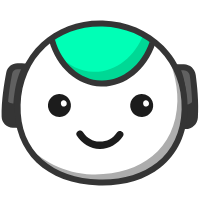
t = 0.00 s
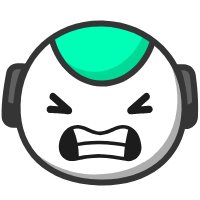
t = 0.98 s
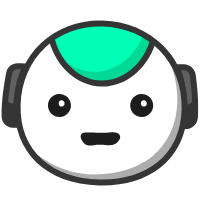
t = 2.00 s
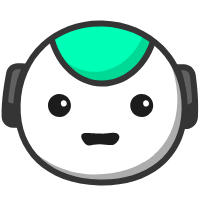
t = 2.99 s
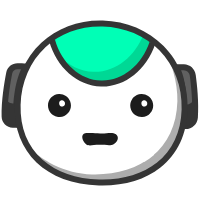
t = 3.63 s
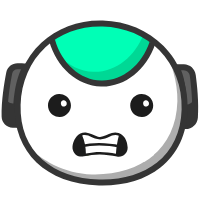
t = 5.00 s

The animated SVG that drew these frames (rendered in a browser with its animation timeline set to each time). Animation: 27 SMIL elements (animate=20,animateMotion=1,animateTransform=6); one cycle of 5.00 s, repeats indefinitely.

<svg xmlns="http://www.w3.org/2000/svg" xmlns:xlink="http://www.w3.org/1999/xlink" preserveAspectRatio="xMidYMid meet" width="200" height="200" viewBox="0 0 200 200" style="width:100%;height:100%"><defs><animate repeatCount="indefinite" dur="4.76s" begin="0s" xlink:href="#_R_G_L_8_G_D_0_P_0" fill="freeze" attributeName="d" attributeType="XML" from="M42.64 4.74 C38.46,10.97 31.74,13.89 25.13,13.6 C18.86,13.32 12.69,10.15 8.92,4.15 C6.47,0.25 0.25,3.85 2.72,7.78 C7.66,15.63 16.23,20.9 25.62,21.01 C35.03,21.13 43.66,16.09 48.84,8.37 C51.42,4.52 45.2,0.92 42.64,4.74z " to="M42.64 4.74 C38.46,10.97 31.74,13.89 25.13,13.6 C18.86,13.32 12.69,10.15 8.92,4.15 C6.47,0.25 0.25,3.85 2.72,7.78 C7.66,15.63 16.23,20.9 25.62,21.01 C35.03,21.13 43.66,16.09 48.84,8.37 C51.42,4.52 45.2,0.92 42.64,4.74z " keyTimes="0;0.0168067;0.0252101;0.0420168;0.2605042;0.2773109;0.2857143;1" values="M42.64 4.74 C38.46,10.97 31.74,13.89 25.13,13.6 C18.86,13.32 12.69,10.15 8.92,4.15 C6.47,0.25 0.25,3.85 2.72,7.78 C7.66,15.63 16.23,20.9 25.62,21.01 C35.03,21.13 43.66,16.09 48.84,8.37 C51.42,4.52 45.2,0.92 42.64,4.74z ;M42.64 4.74 C38.46,10.97 31.74,13.89 25.13,13.6 C18.86,13.32 12.69,10.15 8.92,4.15 C6.47,0.25 0.25,3.85 2.72,7.78 C7.66,15.63 16.23,20.9 25.62,21.01 C35.03,21.13 43.66,16.09 48.84,8.37 C51.42,4.52 45.2,0.92 42.64,4.74z ;M42.64 4.74 C38.35,8.74 31.49,10.89 24.88,10.6 C18.61,10.32 14.67,8.27 8.92,4.15 C5.75,1.49 0.25,3.85 2.72,7.78 C7.66,15.63 15.73,27.15 25.12,27.26 C34.53,27.38 43.66,16.09 48.84,8.37 C51.42,4.52 45.87,2.35 42.64,4.74z ;M38.14 10.25 C33.63,9.77 32.24,12.64 25.63,12.35 C19.36,12.07 22.63,10.52 12.92,10.15 C8.31,9.98 5.93,16.36 7.97,20.53 C11.62,28.03 15.98,22.65 25.37,22.76 C34.78,22.88 39.41,27.34 44.59,19.62 C47.17,15.77 42.72,10.72 38.14,10.25z ;M38.14 10.25 C33.63,9.77 32.24,12.64 25.63,12.35 C19.36,12.07 22.63,10.52 12.92,10.15 C8.31,9.98 5.93,16.36 7.97,20.53 C11.62,28.03 15.98,22.65 25.37,22.76 C34.78,22.88 39.41,27.34 44.59,19.62 C47.17,15.77 42.72,10.72 38.14,10.25z ;M42.64 4.74 C38.35,8.74 31.49,10.89 24.88,10.6 C18.61,10.32 14.67,8.27 8.92,4.15 C5.75,1.49 0.25,3.85 2.72,7.78 C7.66,15.63 15.73,27.15 25.12,27.26 C34.53,27.38 43.66,16.09 48.84,8.37 C51.42,4.52 45.87,2.35 42.64,4.74z ;M42.64 4.74 C38.46,10.97 31.74,13.89 25.13,13.6 C18.86,13.32 12.69,10.15 8.92,4.15 C6.47,0.25 0.25,3.85 2.72,7.78 C7.66,15.63 16.23,20.9 25.62,21.01 C35.03,21.13 43.66,16.09 48.84,8.37 C51.42,4.52 45.2,0.92 42.64,4.74z ;M42.64 4.74 C38.46,10.97 31.74,13.89 25.13,13.6 C18.86,13.32 12.69,10.15 8.92,4.15 C6.47,0.25 0.25,3.85 2.72,7.78 C7.66,15.63 16.23,20.9 25.62,21.01 C35.03,21.13 43.66,16.09 48.84,8.37 C51.42,4.52 45.2,0.92 42.64,4.74z " keySplines="0.167 0.167 0.833 0.833;0.167 0.167 0.833 0.833;0.167 0.167 0.833 0.833;0.167 0.167 0.833 0.833;0.167 0.167 0.833 0.833;0.167 0.167 0.833 0.833;0 0 0 0" calcMode="spline"/><animate repeatCount="indefinite" dur="4.76s" begin="0s" xlink:href="#_R_G_L_8_G_N_5_T_0_M" fill="freeze" attributeName="opacity" from="1" to="0" keyTimes="0;0.3109244;0.3109244;1" values="1;1;0;0" keySplines="0 0 0 0;0 0 0 0;0 0 0 0" calcMode="spline"/><animate repeatCount="indefinite" dur="4.76s" begin="0s" xlink:href="#_R_G_L_7_G" fill="freeze" attributeName="opacity" from="1" to="0" keyTimes="0;0.0672269;0.0756303;1" values="1;1;0;0" keySplines="0.167 0.167 0.833 0.833;0.167 0.167 0.833 0.833;0 0 0 0" calcMode="spline"/><animate repeatCount="indefinite" dur="4.76s" begin="0s" xlink:href="#_R_G_L_7_G_N_5_T_0_M" fill="freeze" attributeName="opacity" from="1" to="0" keyTimes="0;0.0756303;0.0756303;1" values="1;1;0;0" keySplines="0 0 0 0;0 0 0 0;0 0 0 0" calcMode="spline"/><animate repeatCount="indefinite" dur="4.76s" begin="0s" xlink:href="#_R_G_L_6_G" fill="freeze" attributeName="opacity" from="1" to="0" keyTimes="0;0.0672269;0.0756303;1" values="1;1;0;0" keySplines="0.167 0.167 0.833 0.833;0.167 0.167 0.833 0.833;0 0 0 0" calcMode="spline"/><animate repeatCount="indefinite" dur="4.76s" begin="0s" xlink:href="#_R_G_L_6_G_N_5_T_0_M" fill="freeze" attributeName="opacity" from="1" to="0" keyTimes="0;0.0756303;0.0756303;1" values="1;1;0;0" keySplines="0 0 0 0;0 0 0 0;0 0 0 0" calcMode="spline"/><animate repeatCount="indefinite" dur="4.76s" begin="0s" xlink:href="#_R_G_L_5_G_D_1_P_0" fill="freeze" attributeName="d" attributeType="XML" from="M21.04 9.25 C21.02,9.13 20.99,9 20.96,8.88 C20.64,7.32 19.11,6.24 17.57,6.61 C15.88,7.02 14.91,8.55 15.26,10.22 C15.29,10.35 15.32,10.47 15.34,10.6 C15.67,12.15 17.19,13.24 18.73,12.87 C20.43,12.46 21.39,10.93 21.04,9.25z " to="M21.04 9.25 C21.02,9.13 20.99,9 20.96,8.88 C20.64,7.32 19.11,6.24 17.57,6.61 C15.88,7.02 14.91,8.55 15.26,10.22 C15.29,10.35 15.32,10.47 15.34,10.6 C15.67,12.15 17.19,13.24 18.73,12.87 C20.43,12.46 21.39,10.93 21.04,9.25z " keyTimes="0;0.3193277;0.394958;0.4621849;0.7226891;0.7983193;0.8655462;1" values="M21.04 9.25 C21.02,9.13 20.99,9 20.96,8.88 C20.64,7.32 19.11,6.24 17.57,6.61 C15.88,7.02 14.91,8.55 15.26,10.22 C15.29,10.35 15.32,10.47 15.34,10.6 C15.67,12.15 17.19,13.24 18.73,12.87 C20.43,12.46 21.39,10.93 21.04,9.25z ;M21.04 9.25 C21.02,9.13 20.99,9 20.96,8.88 C20.64,7.32 19.11,6.24 17.57,6.61 C15.88,7.02 14.91,8.55 15.26,10.22 C15.29,10.35 15.32,10.47 15.34,10.6 C15.67,12.15 17.19,13.24 18.73,12.87 C20.43,12.46 21.39,10.93 21.04,9.25z ;M17.92 9.25 C17.89,9.13 17.86,9 17.84,8.88 C17.51,7.33 15.99,6.24 14.44,6.61 C12.75,7.02 11.79,8.55 12.14,10.22 C12.16,10.35 12.19,10.47 12.22,10.6 C12.54,12.15 14.07,13.24 15.61,12.87 C17.3,12.46 18.27,10.93 17.92,9.25z ;M21.04 9.25 C21.02,9.13 20.99,9 20.96,8.88 C20.64,7.32 19.11,6.24 17.57,6.61 C15.88,7.02 14.91,8.55 15.26,10.22 C15.29,10.35 15.32,10.47 15.34,10.6 C15.67,12.15 17.19,13.24 18.73,12.87 C20.43,12.46 21.39,10.93 21.04,9.25z ;M21.04 9.25 C21.02,9.13 20.99,9 20.96,8.88 C20.64,7.32 19.11,6.24 17.57,6.61 C15.88,7.02 14.91,8.55 15.26,10.22 C15.29,10.35 15.32,10.47 15.34,10.6 C15.67,12.15 17.19,13.24 18.73,12.87 C20.43,12.46 21.39,10.93 21.04,9.25z ;M17.92 9.25 C17.89,9.13 17.86,9 17.84,8.88 C17.51,7.33 15.99,6.24 14.44,6.61 C12.75,7.02 11.79,8.55 12.14,10.22 C12.16,10.35 12.19,10.47 12.22,10.6 C12.54,12.15 14.07,13.24 15.61,12.87 C17.3,12.46 18.27,10.93 17.92,9.25z ;M21.04 9.25 C21.02,9.13 20.99,9 20.96,8.88 C20.64,7.32 19.11,6.24 17.57,6.61 C15.88,7.02 14.91,8.55 15.26,10.22 C15.29,10.35 15.32,10.47 15.34,10.6 C15.67,12.15 17.19,13.24 18.73,12.87 C20.43,12.46 21.39,10.93 21.04,9.25z ;M21.04 9.25 C21.02,9.13 20.99,9 20.96,8.88 C20.64,7.32 19.11,6.24 17.57,6.61 C15.88,7.02 14.91,8.55 15.26,10.22 C15.29,10.35 15.32,10.47 15.34,10.6 C15.67,12.15 17.19,13.24 18.73,12.87 C20.43,12.46 21.39,10.93 21.04,9.25z " keySplines="0.333 0 0.667 1;0.333 0 0.667 1;0.333 0 0.667 1;0.333 0 0.667 1;0.333 0 0.667 1;0.333 0 0.667 1;0 0 0 0" calcMode="spline"/><animate repeatCount="indefinite" dur="4.76s" begin="0s" xlink:href="#_R_G_L_5_G" fill="freeze" attributeName="opacity" from="0" to="1" keyTimes="0;0.2857143;0.2941176;1" values="0;0;1;1" keySplines="0.167 0.167 0.833 0.833;0.167 0.167 0.833 0.833;0 0 0 0" calcMode="spline"/><animate repeatCount="indefinite" dur="4.76s" begin="0s" xlink:href="#_R_G_L_5_G_N_5_T_0_M" fill="freeze" attributeName="opacity" from="0" to="1" keyTimes="0;0.2857143;0.2857151;1" values="0;0;1;1" keySplines="0 0 0 0;0 0 0 0;0 0 0 0" calcMode="spline"/><animate repeatCount="indefinite" dur="4.76s" begin="0s" xlink:href="#_R_G_L_4_G_D_1_P_0" fill="freeze" attributeName="d" attributeType="XML" from="M21.04 9.25 C21.02,9.13 20.99,9 20.96,8.88 C20.64,7.32 19.11,6.24 17.57,6.61 C15.88,7.02 14.91,8.55 15.26,10.22 C15.29,10.35 15.32,10.47 15.34,10.6 C15.67,12.15 17.19,13.24 18.73,12.87 C20.43,12.46 21.39,10.93 21.04,9.25z " to="M21.04 9.25 C21.02,9.13 20.99,9 20.96,8.88 C20.64,7.32 19.11,6.24 17.57,6.61 C15.88,7.02 14.91,8.55 15.26,10.22 C15.29,10.35 15.32,10.47 15.34,10.6 C15.67,12.15 17.19,13.24 18.73,12.87 C20.43,12.46 21.39,10.93 21.04,9.25z " keyTimes="0;0.3193277;0.394958;0.4621849;0.7226891;0.7983193;0.8655462;1" values="M21.04 9.25 C21.02,9.13 20.99,9 20.96,8.88 C20.64,7.32 19.11,6.24 17.57,6.61 C15.88,7.02 14.91,8.55 15.26,10.22 C15.29,10.35 15.32,10.47 15.34,10.6 C15.67,12.15 17.19,13.24 18.73,12.87 C20.43,12.46 21.39,10.93 21.04,9.25z ;M21.04 9.25 C21.02,9.13 20.99,9 20.96,8.88 C20.64,7.32 19.11,6.24 17.57,6.61 C15.88,7.02 14.91,8.55 15.26,10.22 C15.29,10.35 15.32,10.47 15.34,10.6 C15.67,12.15 17.19,13.24 18.73,12.87 C20.43,12.46 21.39,10.93 21.04,9.25z ;M17.92 9.25 C17.89,9.13 17.86,9 17.84,8.88 C17.51,7.33 15.99,6.24 14.44,6.61 C12.75,7.02 11.79,8.55 12.14,10.22 C12.16,10.35 12.19,10.47 12.22,10.6 C12.54,12.15 14.07,13.24 15.61,12.87 C17.3,12.46 18.27,10.93 17.92,9.25z ;M21.04 9.25 C21.02,9.13 20.99,9 20.96,8.88 C20.64,7.32 19.11,6.24 17.57,6.61 C15.88,7.02 14.91,8.55 15.26,10.22 C15.29,10.35 15.32,10.47 15.34,10.6 C15.67,12.15 17.19,13.24 18.73,12.87 C20.43,12.46 21.39,10.93 21.04,9.25z ;M21.04 9.25 C21.02,9.13 20.99,9 20.96,8.88 C20.64,7.32 19.11,6.24 17.57,6.61 C15.88,7.02 14.91,8.55 15.26,10.22 C15.29,10.35 15.32,10.47 15.34,10.6 C15.67,12.15 17.19,13.24 18.73,12.87 C20.43,12.46 21.39,10.93 21.04,9.25z ;M17.92 9.25 C17.89,9.13 17.86,9 17.84,8.88 C17.51,7.33 15.99,6.24 14.44,6.61 C12.75,7.02 11.79,8.55 12.14,10.22 C12.16,10.35 12.19,10.47 12.22,10.6 C12.54,12.15 14.07,13.24 15.61,12.87 C17.3,12.46 18.27,10.93 17.92,9.25z ;M21.04 9.25 C21.02,9.13 20.99,9 20.96,8.88 C20.64,7.32 19.11,6.24 17.57,6.61 C15.88,7.02 14.91,8.55 15.26,10.22 C15.29,10.35 15.32,10.47 15.34,10.6 C15.67,12.15 17.19,13.24 18.73,12.87 C20.43,12.46 21.39,10.93 21.04,9.25z ;M21.04 9.25 C21.02,9.13 20.99,9 20.96,8.88 C20.64,7.32 19.11,6.24 17.57,6.61 C15.88,7.02 14.91,8.55 15.26,10.22 C15.29,10.35 15.32,10.47 15.34,10.6 C15.67,12.15 17.19,13.24 18.73,12.87 C20.43,12.46 21.39,10.93 21.04,9.25z " keySplines="0.333 0 0.667 1;0.333 0 0.667 1;0.333 0 0.667 1;0.333 0 0.667 1;0.333 0 0.667 1;0.333 0 0.667 1;0 0 0 0" calcMode="spline"/><animate repeatCount="indefinite" dur="4.76s" begin="0s" xlink:href="#_R_G_L_4_G" fill="freeze" attributeName="opacity" from="0" to="1" keyTimes="0;0.2857143;0.2941176;1" values="0;0;1;1" keySplines="0.167 0.167 0.833 0.833;0.167 0.167 0.833 0.833;0 0 0 0" calcMode="spline"/><animate repeatCount="indefinite" dur="4.76s" begin="0s" xlink:href="#_R_G_L_4_G_N_5_T_0_M" fill="freeze" attributeName="opacity" from="0" to="1" keyTimes="0;0.2857143;0.2857151;1" values="0;0;1;1" keySplines="0 0 0 0;0 0 0 0;0 0 0 0" calcMode="spline"/><animate repeatCount="indefinite" dur="4.76s" begin="0s" xlink:href="#_R_G_L_3_G" fill="freeze" attributeName="opacity" from="0" to="0" keyTimes="0;0.0672269;0.0756303;0.2857143;0.2941176;1" values="0;0;1;1;0;0" keySplines="0.167 0.167 0.833 0.833;0.167 0.167 0.833 0.833;0.167 0.167 0.833 0.833;0.167 0.167 0.833 0.833;0 0 0 0" calcMode="spline"/><animateTransform repeatCount="indefinite" dur="4.76s" begin="0s" xlink:href="#_R_G_L_3_G" fill="freeze" attributeName="transform" from="0" to="0" type="rotate" additive="sum" keyTimes="0;0.0756303;0.105042;0.1344538;0.1680672;0.197479;0.2268908;0.2563025;1" values="0;0;13;0;13;0;13;0;0" keySplines="0.333 0 0.667 1;0.333 0 0.667 1;0.333 0 0.667 1;0.167 0 0.667 1;0.333 0 0.667 1;0.167 0 0.667 1;0.333 0 0.667 1;0 0 0 0" calcMode="spline"/><animateTransform repeatCount="indefinite" dur="4.76s" begin="0s" xlink:href="#_R_G_L_3_G" fill="freeze" attributeName="transform" from="-14.103 -11.488" to="-14.103 -11.488" type="translate" additive="sum" keyTimes="0;1" values="-14.103 -11.488;-14.103 -11.488" keySplines="0 0 1 1" calcMode="spline"/><animate repeatCount="indefinite" dur="4.76s" begin="0s" xlink:href="#_R_G_L_3_G_M" fill="freeze" attributeName="opacity" from="0" to="0" keyTimes="0;0.0672269;0.0672277;0.2941176;0.2941177;1" values="0;0;1;1;0;0" keySplines="0 0 0 0;0 0 0 0;0 0 0 0;0 0 0 0;0 0 0 0" calcMode="spline"/><animate repeatCount="indefinite" dur="4.76s" begin="0s" xlink:href="#_R_G_L_2_G" fill="freeze" attributeName="opacity" from="0" to="0" keyTimes="0;0.0672269;0.0756303;0.2857143;0.2941176;1" values="0;0;1;1;0;0" keySplines="0.167 0.167 0.833 0.833;0.167 0.167 0.833 0.833;0.167 0.167 0.833 0.833;0.167 0.167 0.833 0.833;0 0 0 0" calcMode="spline"/><animateTransform repeatCount="indefinite" dur="4.76s" begin="0s" xlink:href="#_R_G_L_2_G" fill="freeze" attributeName="transform" from="0" to="0" type="rotate" additive="sum" keyTimes="0;0.0756303;0.105042;0.1344538;0.1680672;0.197479;0.2268908;0.2563025;1" values="0;0;-13;0;-13;0;-13;0;0" keySplines="0.333 0 0.667 1;0.333 0 0.667 1;0.333 0 0.667 1;0.167 0 0.667 1;0.333 0 0.667 1;0.167 0 0.667 1;0.333 0 0.667 1;0 0 0 0" calcMode="spline"/><animateTransform repeatCount="indefinite" dur="4.76s" begin="0s" xlink:href="#_R_G_L_2_G" fill="freeze" attributeName="transform" from="-14.101 -11.49" to="-14.101 -11.49" type="translate" additive="sum" keyTimes="0;1" values="-14.101 -11.49;-14.101 -11.49" keySplines="0 0 1 1" calcMode="spline"/><animate repeatCount="indefinite" dur="4.76s" begin="0s" xlink:href="#_R_G_L_2_G_M" fill="freeze" attributeName="opacity" from="0" to="0" keyTimes="0;0.0672269;0.0672277;0.2941176;0.2941177;1" values="0;0;1;1;0;0" keySplines="0 0 0 0;0 0 0 0;0 0 0 0;0 0 0 0;0 0 0 0" calcMode="spline"/><animateMotion repeatCount="indefinite" dur="4.76s" begin="0s" xlink:href="#_R_G_L_1_G" fill="freeze" keyTimes="0;0.0672269;0.0968992;0.1265714;0.1562437;0.1859076;0.2224286;0.2521008;1" path="M100 144.25 C100,144.25 100,144.25 100,144.25 C100,144.25 100,141.75 100,141.75 C100,141.75 100,144.25 100,144.25 C100,144.25 100,141.75 100,141.75 C100,141.75 100,144.25 100,144.25 C100,144.25 100,141.75 100,141.75 C100,141.75 100,144.25 100,144.25 C100,144.25 100,144.25 100,144.25 " keyPoints="0;0;0.17;0.33;0.5;0.67;0.83;1;1" keySplines="0.333 0 0.667 1;0.333 0 0.667 1;0.333 0 0.667 1;0.333 0 0.667 1;0.333 0 0.667 1;0.167 0 0.667 1;0.333 0 0.667 1;0 0 0 0" calcMode="spline"/><animateTransform repeatCount="indefinite" dur="4.76s" begin="0s" xlink:href="#_R_G_L_1_G" fill="freeze" attributeName="transform" from="0 0" to="0 0" type="scale" additive="sum" keyTimes="0;0.0168067;0.0672269;0.2605042;0.2857143;1" values="0 0;0 0;1 1;1 1;0 0;0 0" keySplines="0.167 0.167 0.833 0.833;0.167 0.167 0.833 0.833;0.167 0.167 0.833 0.833;0.167 0.167 0.833 0.833;0 0 0 0" calcMode="spline"/><animateTransform repeatCount="indefinite" dur="4.76s" begin="0s" xlink:href="#_R_G_L_1_G" fill="freeze" attributeName="transform" from="-100 -144.25" to="-100 -144.25" type="translate" additive="sum" keyTimes="0;1" values="-100 -144.25;-100 -144.25" keySplines="0 0 1 1" calcMode="spline"/><animate repeatCount="indefinite" dur="4.76s" begin="0s" xlink:href="#_R_G_L_1_G_M" fill="freeze" attributeName="opacity" from="0" to="1" keyTimes="0;0.0084034;0.0084042;1" values="0;0;1;1" keySplines="0 0 0 0;0 0 0 0;0 0 0 0" calcMode="spline"/><animate repeatCount="indefinite" dur="4.76s" begin="0s" xlink:href="#_R_G_L_0_G_D_0_P_0" fill="freeze" attributeName="d" attributeType="XML" from="M42.64 4.74 C38.57,10.81 32.08,13.74 25.64,13.61 C19.19,13.49 12.79,10.31 8.92,4.15 C6.47,0.25 0.25,3.85 2.72,7.78 C7.66,15.63 16.23,20.9 25.62,21.01 C35.03,21.13 43.66,16.09 48.84,8.37 C51.42,4.52 45.2,0.92 42.64,4.74z " to="M39.38 5.5 C33.87,5.53 32.46,6.74 26.01,6.61 C19.57,6.49 18.75,5.65 11.18,5.66 C6.56,5.66 7.14,9.36 9.61,13.29 C14.54,21.14 16.35,15.64 25.74,15.76 C35.16,15.87 38.15,20.22 43.33,12.5 C45.91,8.65 43.98,5.47 39.38,5.5z " keyTimes="0;0.2857143;0.323395;0.3673697;0.4102773;0.4458739;0.4814622;0.5170504;0.5526471;0.5882353;0.6238235;0.6594202;0.692916;0.7310924;0.774;0.8095966;0.8451849;0.8807731;0.9163697;0.951958;0.9875546;1" values="M42.64 4.74 C38.57,10.81 32.08,13.74 25.64,13.61 C19.19,13.49 12.79,10.31 8.92,4.15 C6.47,0.25 0.25,3.85 2.72,7.78 C7.66,15.63 16.23,20.9 25.62,21.01 C35.03,21.13 43.66,16.09 48.84,8.37 C51.42,4.52 45.2,0.92 42.64,4.74z ;M42.64 4.74 C38.57,10.81 32.08,13.74 25.64,13.61 C19.19,13.49 12.79,10.31 8.92,4.15 C6.47,0.25 0.25,3.85 2.72,7.78 C7.66,15.63 16.23,20.9 25.62,21.01 C35.03,21.13 43.66,16.09 48.84,8.37 C51.42,4.52 45.2,0.92 42.64,4.74z ;M42.64 4.37 C37.13,4.4 31.83,4.48 25.39,4.36 C18.94,4.24 16.5,4.15 8.92,4.15 C4.31,4.16 0.25,3.85 2.72,7.78 C7.66,15.63 16.23,20.9 25.62,21.01 C35.03,21.13 43.66,16.09 48.84,8.37 C51.42,4.52 47.24,4.34 42.64,4.37z ;M34.31 3.34 C32.63,2.73 29.37,2.2 26.47,2.08 C23.57,1.95 18.8,2.56 15.56,3.66 C12.32,4.77 7.39,6.71 7.9,11.52 C8.42,16.33 16.29,19.78 25.67,19.9 C35.09,20.01 42.88,16.26 42.91,11.92 C42.95,7.58 35.98,3.94 34.31,3.34z ;M39.38 5.5 C33.87,5.53 32.46,6.74 26.01,6.61 C19.57,6.49 18.75,5.65 11.18,5.66 C6.56,5.66 7.14,9.36 9.61,13.29 C14.54,21.14 16.35,15.64 25.74,15.76 C35.16,15.87 38.15,20.22 43.33,12.5 C45.91,8.65 43.98,5.47 39.38,5.5z ;M40.71 1.07 C35.2,1.1 40.24,0.2 26.76,-0.4 C13.27,-1 18.05,1.17 10.47,1.17 C5.86,1.17 0.48,6.09 2.95,10.02 C7.89,17.87 16.32,19.16 25.7,19.27 C35.12,19.39 45.5,17.8 50.68,10.09 C53.26,6.24 45.32,1.04 40.71,1.07z ;M39.38 5.5 C33.87,5.53 32.46,6.74 26.01,6.61 C19.57,6.49 18.75,5.65 11.18,5.66 C6.56,5.66 7.14,9.36 9.61,13.29 C14.54,21.14 16.35,15.64 25.74,15.76 C35.16,15.87 38.15,20.22 43.33,12.5 C45.91,8.65 43.98,5.47 39.38,5.5z ;M40.71 1.07 C35.2,1.1 40.24,0.2 26.76,-0.4 C13.27,-1 18.05,1.17 10.47,1.17 C5.86,1.17 0.48,6.09 2.95,10.02 C7.89,17.87 16.32,19.16 25.7,19.27 C35.12,19.39 45.5,17.8 50.68,10.09 C53.26,6.24 45.32,1.04 40.71,1.07z ;M39.38 5.5 C33.87,5.53 32.46,6.74 26.01,6.61 C19.57,6.49 18.75,5.65 11.18,5.66 C6.56,5.66 7.14,9.36 9.61,13.29 C14.54,21.14 16.35,15.64 25.74,15.76 C35.16,15.87 38.15,20.22 43.33,12.5 C45.91,8.65 43.98,5.47 39.38,5.5z ;M40.71 1.07 C35.2,1.1 40.24,0.2 26.76,-0.4 C13.27,-1 18.05,1.17 10.47,1.17 C5.86,1.17 0.48,6.09 2.95,10.02 C7.89,17.87 16.32,19.16 25.7,19.27 C35.12,19.39 45.5,17.8 50.68,10.09 C53.26,6.24 45.32,1.04 40.71,1.07z ;M39.38 5.5 C33.87,5.53 32.46,6.74 26.01,6.61 C19.57,6.49 18.75,5.65 11.18,5.66 C6.56,5.66 7.14,9.36 9.61,13.29 C14.54,21.14 16.35,15.64 25.74,15.76 C35.16,15.87 38.15,20.22 43.33,12.5 C45.91,8.65 43.98,5.47 39.38,5.5z ;M40.71 1.07 C35.2,1.1 40.24,0.2 26.76,-0.4 C13.27,-1 18.05,1.17 10.47,1.17 C5.86,1.17 0.48,6.09 2.95,10.02 C7.89,17.87 16.32,19.16 25.7,19.27 C35.12,19.39 45.5,17.8 50.68,10.09 C53.26,6.24 45.32,1.04 40.71,1.07z ;M42.64 4.37 C37.13,4.4 31.83,4.48 25.39,4.36 C18.94,4.24 16.5,4.15 8.92,4.15 C4.31,4.16 0.25,3.85 2.72,7.78 C7.66,15.63 16.23,20.9 25.62,21.01 C35.03,21.13 43.66,16.09 48.84,8.37 C51.42,4.52 47.24,4.34 42.64,4.37z ;M34.31 3.34 C32.63,2.73 29.37,2.2 26.47,2.08 C23.57,1.95 18.8,2.56 15.56,3.66 C12.32,4.77 7.39,6.71 7.9,11.52 C8.42,16.33 16.29,19.78 25.67,19.9 C35.09,20.01 42.88,16.26 42.91,11.92 C42.95,7.58 35.98,3.94 34.31,3.34z ;M39.38 5.5 C33.87,5.53 32.46,6.74 26.01,6.61 C19.57,6.49 18.75,5.65 11.18,5.66 C6.56,5.66 7.14,9.36 9.61,13.29 C14.54,21.14 16.35,15.64 25.74,15.76 C35.16,15.87 38.15,20.22 43.33,12.5 C45.91,8.65 43.98,5.47 39.38,5.5z ;M40.71 1.07 C35.2,1.1 40.24,0.2 26.76,-0.4 C13.27,-1 18.05,1.17 10.47,1.17 C5.86,1.17 0.48,6.09 2.95,10.02 C7.89,17.87 16.32,19.16 25.7,19.27 C35.12,19.39 45.5,17.8 50.68,10.09 C53.26,6.24 45.32,1.04 40.71,1.07z ;M39.38 5.5 C33.87,5.53 32.46,6.74 26.01,6.61 C19.57,6.49 18.75,5.65 11.18,5.66 C6.56,5.66 7.14,9.36 9.61,13.29 C14.54,21.14 16.35,15.64 25.74,15.76 C35.16,15.87 38.15,20.22 43.33,12.5 C45.91,8.65 43.98,5.47 39.38,5.5z ;M40.71 1.07 C35.2,1.1 40.24,0.2 26.76,-0.4 C13.27,-1 18.05,1.17 10.47,1.17 C5.86,1.17 0.48,6.09 2.95,10.02 C7.89,17.87 16.32,19.16 25.7,19.27 C35.12,19.39 45.5,17.8 50.68,10.09 C53.26,6.24 45.32,1.04 40.71,1.07z ;M39.38 5.5 C33.87,5.53 32.46,6.74 26.01,6.61 C19.57,6.49 18.75,5.65 11.18,5.66 C6.56,5.66 7.14,9.36 9.61,13.29 C14.54,21.14 16.35,15.64 25.74,15.76 C35.16,15.87 38.15,20.22 43.33,12.5 C45.91,8.65 43.98,5.47 39.38,5.5z ;M40.71 1.07 C35.2,1.1 40.24,0.2 26.76,-0.4 C13.27,-1 18.05,1.17 10.47,1.17 C5.86,1.17 0.48,6.09 2.95,10.02 C7.89,17.87 16.32,19.16 25.7,19.27 C35.12,19.39 45.5,17.8 50.68,10.09 C53.26,6.24 45.32,1.04 40.71,1.07z ;M39.38 5.5 C33.87,5.53 32.46,6.74 26.01,6.61 C19.57,6.49 18.75,5.65 11.18,5.66 C6.56,5.66 7.14,9.36 9.61,13.29 C14.54,21.14 16.35,15.64 25.74,15.76 C35.16,15.87 38.15,20.22 43.33,12.5 C45.91,8.65 43.98,5.47 39.38,5.5z ;M39.38 5.5 C33.87,5.53 32.46,6.74 26.01,6.61 C19.57,6.49 18.75,5.65 11.18,5.66 C6.56,5.66 7.14,9.36 9.61,13.29 C14.54,21.14 16.35,15.64 25.74,15.76 C35.16,15.87 38.15,20.22 43.33,12.5 C45.91,8.65 43.98,5.47 39.38,5.5z " keySplines="0.333 0 0.667 1;0.333 0 0.667 1;0.167 0 0.833 0.777;0.167 0.223 0.833 0.777;0.167 0.223 0.833 0.777;0.167 0.223 0.833 0.777;0.167 0.223 0.833 0.777;0.167 0.223 0.833 0.777;0.167 0.223 0.833 0.777;0.167 0.223 0.833 0.777;0.167 0.223 0.833 0.777;0.167 0.223 0.667 1;0.167 0 0.833 0.777;0.167 0.223 0.833 0.777;0.167 0.223 0.833 0.777;0.167 0.223 0.833 0.777;0.167 0.223 0.833 0.777;0.167 0.223 0.833 0.777;0.167 0.223 0.833 0.777;0.167 0.223 0.833 0.777;0 0 0 0" calcMode="spline"/><animate repeatCount="indefinite" dur="4.76s" begin="0s" xlink:href="#_R_G_L_0_G_M" fill="freeze" attributeName="opacity" from="0" to="1" keyTimes="0;0.2857143;0.2857151;1" values="0;0;1;1" keySplines="0 0 0 0;0 0 0 0;0 0 0 0" calcMode="spline"/><animate attributeType="XML" attributeName="opacity" dur="5s" from="0" to="1" xlink:href="#time_group"/></defs><g id="_R_G"><g id="_R_G_L_13_G_N_5_T_0" transform=" translate(95, 100) translate(0, 0)"><g id="_R_G_L_13_G" transform=" translate(5.102, -3.876) translate(-99.135, -33.19)"><path id="_R_G_L_13_G_D_0_P_0" fill="#606060" fill-opacity="1" fill-rule="nonzero" d=" M175.5 4.23 C175.5,4.23 182.88,4.44 182.88,4.44 C187.41,4.56 191.18,7.94 191.8,12.43 C193.13,22.24 195,39.65 193.92,54.52 C193.57,59.47 189.38,63.26 184.42,63.13 C184.42,63.13 181.69,63.05 181.69,63.05 C181.69,63.05 186.74,26.85 175.5,4.23z "/><path id="_R_G_L_13_G_D_1_P_0" fill="#353535" fill-opacity="1" fill-rule="nonzero" d=" M184.69 66.13 C184.57,66.13 184.46,66.13 184.34,66.13 C184.34,66.13 178.26,65.96 178.26,65.96 C178.26,65.96 178.72,62.64 178.72,62.64 C178.77,62.28 183.51,27.08 172.81,5.57 C172.81,5.57 170.59,1.1 170.59,1.1 C170.59,1.1 182.96,1.44 182.96,1.44 C188.99,1.6 193.96,6.06 194.77,12.02 C196.05,21.39 198.02,39.4 196.91,54.74 C196.45,61.19 191.11,66.13 184.69,66.13z  M180.15 7.36 C187.55,26.35 185.95,51.18 185.05,60.12 C188.17,59.94 190.7,57.48 190.93,54.31 C192,39.52 190.07,21.99 188.83,12.85 C188.41,9.81 185.86,7.52 182.8,7.44 C182.8,7.44 180.15,7.36 180.15,7.36z "/><path id="_R_G_L_13_G_D_2_P_0" fill="#606060" fill-opacity="1" fill-rule="nonzero" d=" M24.82 3.61 C24.82,3.61 16.7,3.39 16.7,3.39 C12.6,3.27 9.02,6.14 8.24,10.17 C6.32,19.96 3.26,38.3 3.66,53.81 C3.78,58.14 7.49,61.78 11.82,61.9 C11.82,61.9 15.39,62 15.39,62 C15.39,62 12.34,25.57 24.82,3.61z "/><path id="_R_G_L_13_G_D_3_P_0" fill="#353535" fill-opacity="1" fill-rule="nonzero" d=" M18.65 65.09 C18.65,65.09 11.74,64.9 11.74,64.9 C5.69,64.73 0.82,59.9 0.66,53.89 C0.25,38.03 3.39,19.33 5.29,9.6 C6.37,4.11 11.21,0.25 16.79,0.39 C16.79,0.39 29.9,0.75 29.9,0.75 C29.9,0.75 27.43,5.09 27.43,5.09 C15.57,25.98 18.35,61.4 18.37,61.75 C18.37,61.75 18.65,65.09 18.65,65.09z  M16.47 6.38 C13.89,6.38 11.68,8.2 11.18,10.75 C9.32,20.24 6.26,38.45 6.66,53.73 C6.74,56.55 9.04,58.82 11.9,58.9 C11.9,58.9 12.19,58.91 12.19,58.91 C11.79,49.95 11.56,25.05 20,6.48 C20,6.48 16.62,6.39 16.62,6.39 C16.57,6.39 16.52,6.38 16.47,6.38z "/><path id="_R_G_L_13_G_D_4_P_0" fill="#353535" fill-opacity="1" fill-rule="nonzero" d=" M193.64 54.26 C194.09,48.05 194.03,41.4 193.71,35.05 C192.55,39.02 188.85,41.84 184.56,41.72 C184.56,41.72 182.53,41.67 182.53,41.67 C182.69,53.62 181.41,62.74 181.41,62.74 C181.41,62.74 184.15,62.82 184.15,62.82 C189.09,62.95 193.29,59.19 193.64,54.26z "/><path id="_R_G_L_13_G_D_5_P_0" fill="#353535" fill-opacity="1" fill-rule="nonzero" d=" M15.16 40.59 C15.16,40.59 11.95,40.5 11.95,40.5 C8.36,40.4 5.31,38.05 4.22,34.8 C3.6,40.99 3.23,47.41 3.39,53.41 C3.5,57.87 7.08,61.47 11.54,61.59 C11.54,61.59 15.11,61.69 15.11,61.69 C15.11,61.69 14.35,52.51 15.16,40.59z "/></g></g><g id="_R_G_L_12_G_N_5_T_0" transform=" translate(95, 100) translate(0, 0)"><g id="_R_G_L_12_G" transform=" translate(6.12, 2.505) translate(-85.146, -81.027)"><path id="_R_G_L_12_G_D_0_P_0" fill="#ffffff" fill-opacity="1" fill-rule="nonzero" d=" M168.66 87.49 C167.27,137.47 129.18,161.8 83.06,160.53 C36.94,159.25 0.25,132.85 1.64,82.86 C3.02,32.88 40.64,0.25 86.77,1.53 C132.89,2.81 170.04,37.51 168.66,87.49z "/></g></g><g id="_R_G_L_11_G_N_5_T_0" transform=" translate(95, 100) translate(0, 0)"><g id="_R_G_L_11_G" transform=" translate(9.367, 14.182) translate(-79.539, -68.49)"><path id="_R_G_L_11_G_D_0_P_0" fill="#adadad" fill-opacity="1" fill-rule="nonzero" d=" M137.9 0 C146.36,14.99 153.08,37.07 152.57,55.66 C151.18,105.64 113.09,129.97 66.97,128.69 C40.33,127.96 14.83,114.46 0,97.26 C13.1,122.61 40.91,136.03 73.44,136.93 C119.56,138.21 157.66,113.88 159.04,63.9 C159.71,39.78 151.63,17.13 137.9,0z "/></g></g><g id="_R_G_L_10_G_N_5_T_0" transform=" translate(95, 100) translate(0, 0)"><g id="_R_G_L_10_G" transform=" translate(7.199, -45.762) translate(-53.297, -32.628)"><path id="_R_G_L_10_G_D_0_P_0" fill="#00ffb6" fill-opacity="1" fill-rule="nonzero" d=" M103.5 21.49 C95.21,45.78 75.13,62.68 52.16,62.04 C29.18,61.41 10.07,43.42 3.14,18.71 C3.14,18.71 19.27,0.25 53.84,1.21 C88.42,2.17 103.5,21.49 103.5,21.49z "/><path id="_R_G_L_10_G_D_1_P_0" fill="#00d895" fill-opacity="1" fill-rule="nonzero" d=" M94.82 12.36 C86,35.2 66.57,50.83 44.46,50.22 C31.25,49.85 19.33,43.75 10.26,33.94 C19.61,49.72 34.8,60.16 52.2,60.64 C75.17,61.27 95.25,44.38 103.54,20.09 C103.54,20.09 100.74,16.51 94.82,12.36z "/><path id="_R_G_L_10_G_D_2_P_0" fill="#353535" fill-opacity="1" fill-rule="nonzero" d=" M53.38 65.01 C52.94,65.01 52.51,65 52.08,64.99 C28.53,64.33 7.71,46.04 0.25,19.47 C0.25,19.47 6.03,17.85 6.03,17.85 C12.77,41.88 31.34,58.41 52.24,58.99 C73.14,59.6 92.6,44.09 100.67,20.47 C100.67,20.47 106.34,22.41 106.34,22.41 C97.59,48.04 76.42,65.01 53.38,65.01z "/></g></g><g id="_R_G_L_9_G_N_5_T_0" transform=" translate(95, 100) translate(0, 0)"><g id="_R_G_L_9_G" transform=" translate(5.787, 2.693) translate(-87.759, -83.103)"><path id="_R_G_L_9_G_D_0_P_0" fill="#353535" fill-opacity="1" fill-rule="nonzero" d=" M89.51 165.95 C88.32,165.95 87.12,165.94 85.91,165.91 C33.36,164.45 0.25,132.75 1.57,85.16 C2.25,60.56 11.75,38.53 28.32,23.15 C44.47,8.16 66.26,0.25 89.78,0.91 C113.35,1.56 134.95,10.66 150.59,26.52 C166.75,42.89 175.27,65.42 174.59,89.95 C173.91,114.45 164.52,134.51 147.42,147.97 C132.43,159.77 112.47,165.95 89.51,165.95z  M87.1 6.87 C66.16,6.87 46.82,14.17 32.4,27.55 C17.02,41.83 8.2,62.34 7.57,85.33 C6.94,107.98 14.5,126.92 29.45,140.09 C43.44,152.41 63.02,159.27 86.07,159.91 C109.13,160.55 129.06,154.79 143.71,143.25 C159.36,130.93 167.96,112.45 168.59,89.79 C169.22,66.9 161.32,45.93 146.32,30.73 C131.77,15.98 111.63,7.52 89.62,6.91 C88.78,6.89 87.94,6.87 87.1,6.87z "/></g></g><g id="_R_G_L_8_G_N_5_T_0_M"><g id="_R_G_L_8_G_N_5_T_0" transform=" translate(95, 100) translate(0, 0)"><g id="_R_G_L_8_G" transform=" translate(4.211, 48.415) translate(-25.086, -20.44)"><path id="_R_G_L_8_G_D_0_P_0" fill="#1c1c1c" fill-opacity="1" fill-rule="nonzero" d=" M42.64 4.74 C38.46,10.97 31.74,13.89 25.13,13.6 C18.86,13.32 12.69,10.15 8.92,4.15 C6.47,0.25 0.25,3.85 2.72,7.78 C7.66,15.63 16.23,20.9 25.62,21.01 C35.03,21.13 43.66,16.09 48.84,8.37 C51.42,4.52 45.2,0.92 42.64,4.74z "/></g></g></g><g id="_R_G_L_7_G_N_5_T_0_M"><g id="_R_G_L_7_G_N_5_T_0" transform=" translate(95, 100) translate(0, 0)"><g id="_R_G_L_7_G" transform=" translate(-35.539, 5.595) translate(-13.809, -11.946)"><path id="_R_G_L_7_G_D_0_P_0" fill="#1c1c1c" fill-opacity="1" fill-rule="nonzero" d=" M24.49 7.71 C27.37,15.14 22.19,23.07 14.24,23.43 C9.42,23.64 4.87,20.67 3.13,16.18 C0.25,8.75 5.43,0.82 13.38,0.46 C18.2,0.25 22.75,3.22 24.49,7.71z "/><path id="_R_G_L_7_G_D_1_P_0" fill="#ffffff" fill-opacity="1" fill-rule="nonzero" d=" M21.04 9.25 C21.02,9.13 20.99,9 20.96,8.88 C20.64,7.32 19.11,6.24 17.57,6.61 C15.88,7.02 14.91,8.55 15.26,10.22 C15.29,10.35 15.32,10.47 15.34,10.6 C15.67,12.15 17.19,13.24 18.73,12.87 C20.43,12.46 21.39,10.93 21.04,9.25z "/></g></g></g><g id="_R_G_L_6_G_N_5_T_0_M"><g id="_R_G_L_6_G_N_5_T_0" transform=" translate(95, 100) translate(0, 0)"><g id="_R_G_L_6_G" transform=" translate(46.711, 5.595) translate(-13.809, -11.946)"><path id="_R_G_L_6_G_D_0_P_0" fill="#1c1c1c" fill-opacity="1" fill-rule="nonzero" d=" M24.49 7.71 C27.37,15.14 22.19,23.07 14.24,23.43 C9.42,23.64 4.87,20.67 3.13,16.18 C0.25,8.75 5.43,0.82 13.38,0.46 C18.2,0.25 22.75,3.22 24.49,7.71z "/><path id="_R_G_L_6_G_D_1_P_0" fill="#ffffff" fill-opacity="1" fill-rule="nonzero" d=" M21.04 9.25 C21.02,9.13 20.99,9 20.96,8.88 C20.64,7.32 19.11,6.24 17.57,6.61 C15.88,7.02 14.91,8.55 15.26,10.22 C15.29,10.35 15.32,10.47 15.34,10.6 C15.67,12.15 17.19,13.24 18.73,12.87 C20.43,12.46 21.39,10.93 21.04,9.25z "/></g></g></g><g id="_R_G_L_5_G_N_5_T_0_M"><g id="_R_G_L_5_G_N_5_T_0" transform=" translate(95, 100) translate(0, 0)"><g id="_R_G_L_5_G" transform=" translate(-35.539, 5.595) translate(-13.809, -11.946)"><path id="_R_G_L_5_G_D_0_P_0" fill="#1c1c1c" fill-opacity="1" fill-rule="nonzero" d=" M24.49 7.71 C27.37,15.14 22.19,23.07 14.24,23.43 C9.42,23.64 4.87,20.67 3.13,16.18 C0.25,8.75 5.43,0.82 13.38,0.46 C18.2,0.25 22.75,3.22 24.49,7.71z "/><path id="_R_G_L_5_G_D_1_P_0" fill="#ffffff" fill-opacity="1" fill-rule="nonzero" d=" M21.04 9.25 C21.02,9.13 20.99,9 20.96,8.88 C20.64,7.32 19.11,6.24 17.57,6.61 C15.88,7.02 14.91,8.55 15.26,10.22 C15.29,10.35 15.32,10.47 15.34,10.6 C15.67,12.15 17.19,13.24 18.73,12.87 C20.43,12.46 21.39,10.93 21.04,9.25z "/></g></g></g><g id="_R_G_L_4_G_N_5_T_0_M"><g id="_R_G_L_4_G_N_5_T_0" transform=" translate(95, 100) translate(0, 0)"><g id="_R_G_L_4_G" transform=" translate(46.711, 5.595) translate(-13.809, -11.946)"><path id="_R_G_L_4_G_D_0_P_0" fill="#1c1c1c" fill-opacity="1" fill-rule="nonzero" d=" M24.49 7.71 C27.37,15.14 22.19,23.07 14.24,23.43 C9.42,23.64 4.87,20.67 3.13,16.18 C0.25,8.75 5.43,0.82 13.38,0.46 C18.2,0.25 22.75,3.22 24.49,7.71z "/><path id="_R_G_L_4_G_D_1_P_0" fill="#ffffff" fill-opacity="1" fill-rule="nonzero" d=" M21.04 9.25 C21.02,9.13 20.99,9 20.96,8.88 C20.64,7.32 19.11,6.24 17.57,6.61 C15.88,7.02 14.91,8.55 15.26,10.22 C15.29,10.35 15.32,10.47 15.34,10.6 C15.67,12.15 17.19,13.24 18.73,12.87 C20.43,12.46 21.39,10.93 21.04,9.25z "/></g></g></g><g id="_R_G_L_3_G_M"><g id="_R_G_L_3_G" transform=" translate(59.851, 102.314)"><path id="_R_G_L_3_G_D_0_P_0" fill="#1c1c1c" fill-opacity="1" fill-rule="nonzero" d=" M4.88 22.73 C4.88,22.73 23.5,22.73 23.5,22.73 C27.39,22.73 27.96,18.07 25.32,16.03 C19.71,11.71 14.1,7.39 8.49,3.07 C4.83,0.25 1.25,6.49 4.86,9.27 C10.47,13.6 16.08,17.92 21.69,22.24 C22.29,20.01 22.9,17.77 23.5,15.54 C23.5,15.54 4.88,15.54 4.88,15.54 C0.26,15.54 0.25,22.73 4.88,22.73z "/></g></g><g id="_R_G_L_2_G_M"><g id="_R_G_L_2_G" transform=" translate(139.537, 102.306)"><path id="_R_G_L_2_G_D_0_P_0" fill="#1c1c1c" fill-opacity="1" fill-rule="nonzero" d=" M23.32 15.55 C23.32,15.55 4.7,15.55 4.7,15.55 C5.3,17.78 5.91,20.01 6.51,22.24 C12.12,17.92 17.73,13.6 23.34,9.28 C26.95,6.49 23.38,0.25 19.71,3.07 C14.1,7.39 8.5,11.72 2.89,16.04 C0.25,18.07 0.8,22.73 4.7,22.73 C4.7,22.73 23.32,22.73 23.32,22.73 C27.94,22.73 27.95,15.55 23.32,15.55z "/></g></g><g id="_R_G_L_1_G_M"><g id="_R_G_L_1_G"><g id="_R_G_L_1_G_L_3_G" transform=" translate(100.192, 146.119) translate(-38.31, -16.077)"><path id="_R_G_L_1_G_L_3_G_D_0_P_0" fill="#a3d850" fill-opacity="1" fill-rule="nonzero" d=" M20.9 31.9 C19.32,31.41 18.12,30.81 17.01,30.06 C15.91,29.32 14.96,28.46 14.11,27.51 C13.26,26.55 12.53,25.5 11.93,24.3 C11.33,23.1 10.88,21.83 10.62,20.19 C12.3,20.29 13.64,20.91 14.82,21.6 C16,22.31 17.01,23.19 17.88,24.18 C18.75,25.18 19.5,26.29 20.05,27.55 C20.58,28.82 21.04,30.23 20.9,31.9z "/><path id="_R_G_L_1_G_L_3_G_D_1_P_0" fill="#a3d850" fill-opacity="1" fill-rule="nonzero" d=" M59.39 31.9 C58.91,30.27 58.9,28.83 59.03,27.43 C59.17,26.04 59.51,24.74 60,23.48 C60.49,22.23 61.13,21.04 61.98,19.93 C62.83,18.82 63.83,17.77 65.3,16.91 C65.78,18.54 65.79,19.99 65.66,21.38 C65.52,22.77 65.17,24.08 64.68,25.33 C64.18,26.58 63.54,27.77 62.7,28.88 C61.84,29.99 60.85,31.04 59.39,31.9z "/><path id="_R_G_L_1_G_L_3_G_D_2_P_0" fill="#1c1c1c" fill-opacity="1" fill-rule="nonzero" d=" M76.03 18.97 C75.18,5.18 67.25,0.25 61.39,0.25 C53.49,0.25 50.44,5.8 38.31,6.91 C26.19,5.8 23.13,0.25 15.23,0.25 C9.37,0.25 1.44,5.18 0.6,18.97 C0.25,24.6 5.38,30.8 12.14,29.11 C19.05,27.38 31.08,25.74 38.31,25.83 C45.54,25.92 57.57,27.38 64.48,29.11 C71.24,30.8 76.37,24.6 76.03,18.97z "/></g><g id="_R_G_L_1_G_L_2_G" transform=" translate(99.707, 145.165) translate(-42.401, -19.438)"><path id="_R_G_L_1_G_L_2_G_D_0_P_0" fill="#1c1c1c" fill-opacity="1" fill-rule="nonzero" d=" M84.19 23.29 C83.64,16.09 81.47,8.72 75.43,4.24 C71.08,1.01 65.64,0.25 60.46,1.77 C53.41,3.83 47.49,8.75 39.7,7.15 C33.35,5.85 27.94,1.63 21.43,1.05 C16.19,0.59 11.04,2.81 7.58,6.75 C3.12,11.83 0.25,20.55 2.02,27.2 C4.05,34.86 11.11,38.31 18.49,36.69 C26.19,34.99 34.13,33.76 42.03,33.73 C50.82,33.69 59.52,35.16 68.1,36.89 C76.75,38.63 84.31,32.09 84.19,23.29 C84.13,18.67 76.95,18.65 77.01,23.29 C77.04,25.81 75.93,28.35 73.58,29.56 C70.91,30.92 67.29,29.31 64.53,28.82 C58.13,27.68 51.6,26.88 45.1,26.61 C38.89,26.36 32.67,27.05 26.53,27.93 C23.48,28.37 20.44,28.89 17.44,29.56 C14.33,30.26 11.62,30.24 9.76,27.23 C7,22.75 9.8,14.85 13.15,11.29 C15.7,8.58 19.1,7.64 22.7,8.5 C27.75,9.71 32.12,12.83 37.25,13.97 C43.97,15.46 50.2,13.99 56.39,11.24 C60.31,9.49 64.57,7.02 68.94,8.73 C74.67,10.98 76.58,17.75 77.01,23.29 C77.36,27.87 84.55,27.9 84.19,23.29z "/></g><g id="_R_G_L_1_G_L_1_G" transform=" translate(100.752, 144.443) translate(-27.695, -14.401)"><path id="_R_G_L_1_G_L_1_G_D_0_P_0" fill="#ffffff" fill-opacity="1" fill-rule="nonzero" d=" M55.14 1.37 C53.47,0.6 51.77,0.25 50.21,0.25 C42.32,0.25 39.26,5.8 27.14,6.91 C15.01,5.8 11.95,0.25 4.06,0.25 C2.85,0.25 1.55,0.46 0.25,0.92 C3.91,9.47 5.79,18.77 5.76,28.07 C12.6,26.78 21.38,25.75 27.14,25.83 C33.58,25.91 43.82,27.08 50.87,28.55 C51.39,19.38 52.82,10.26 55.14,1.37z "/></g><g id="_R_G_L_1_G_L_0_G" transform=" translate(100.58, 145.461) translate(-32.251, -4.899)"><path id="_R_G_L_1_G_L_0_G_D_0_P_0" fill="#1c1c1c" fill-opacity="1" fill-rule="nonzero" d=" M3.43 8.93 C21.79,3.89 42.67,5 61.03,8.93 C63.29,9.42 64.25,5.96 61.99,5.47 C42.97,1.4 21.47,0.25 2.48,5.47 C0.25,6.08 1.2,9.55 3.43,8.93z "/></g></g></g><g id="_R_G_L_0_G_M"><g id="_R_G_L_0_G" transform=" translate(99.211, 148.415) translate(-25.086, -20.44)"><path id="_R_G_L_0_G_D_0_P_0" fill="#1c1c1c" fill-opacity="1" fill-rule="nonzero" d=" M42.64 4.74 C38.57,10.81 32.08,13.74 25.64,13.61 C19.19,13.49 12.79,10.31 8.92,4.15 C6.47,0.25 0.25,3.85 2.72,7.78 C7.66,15.63 16.23,20.9 25.62,21.01 C35.03,21.13 43.66,16.09 48.84,8.37 C51.42,4.52 45.2,0.92 42.64,4.74z "/></g></g></g><g id="time_group"/></svg>